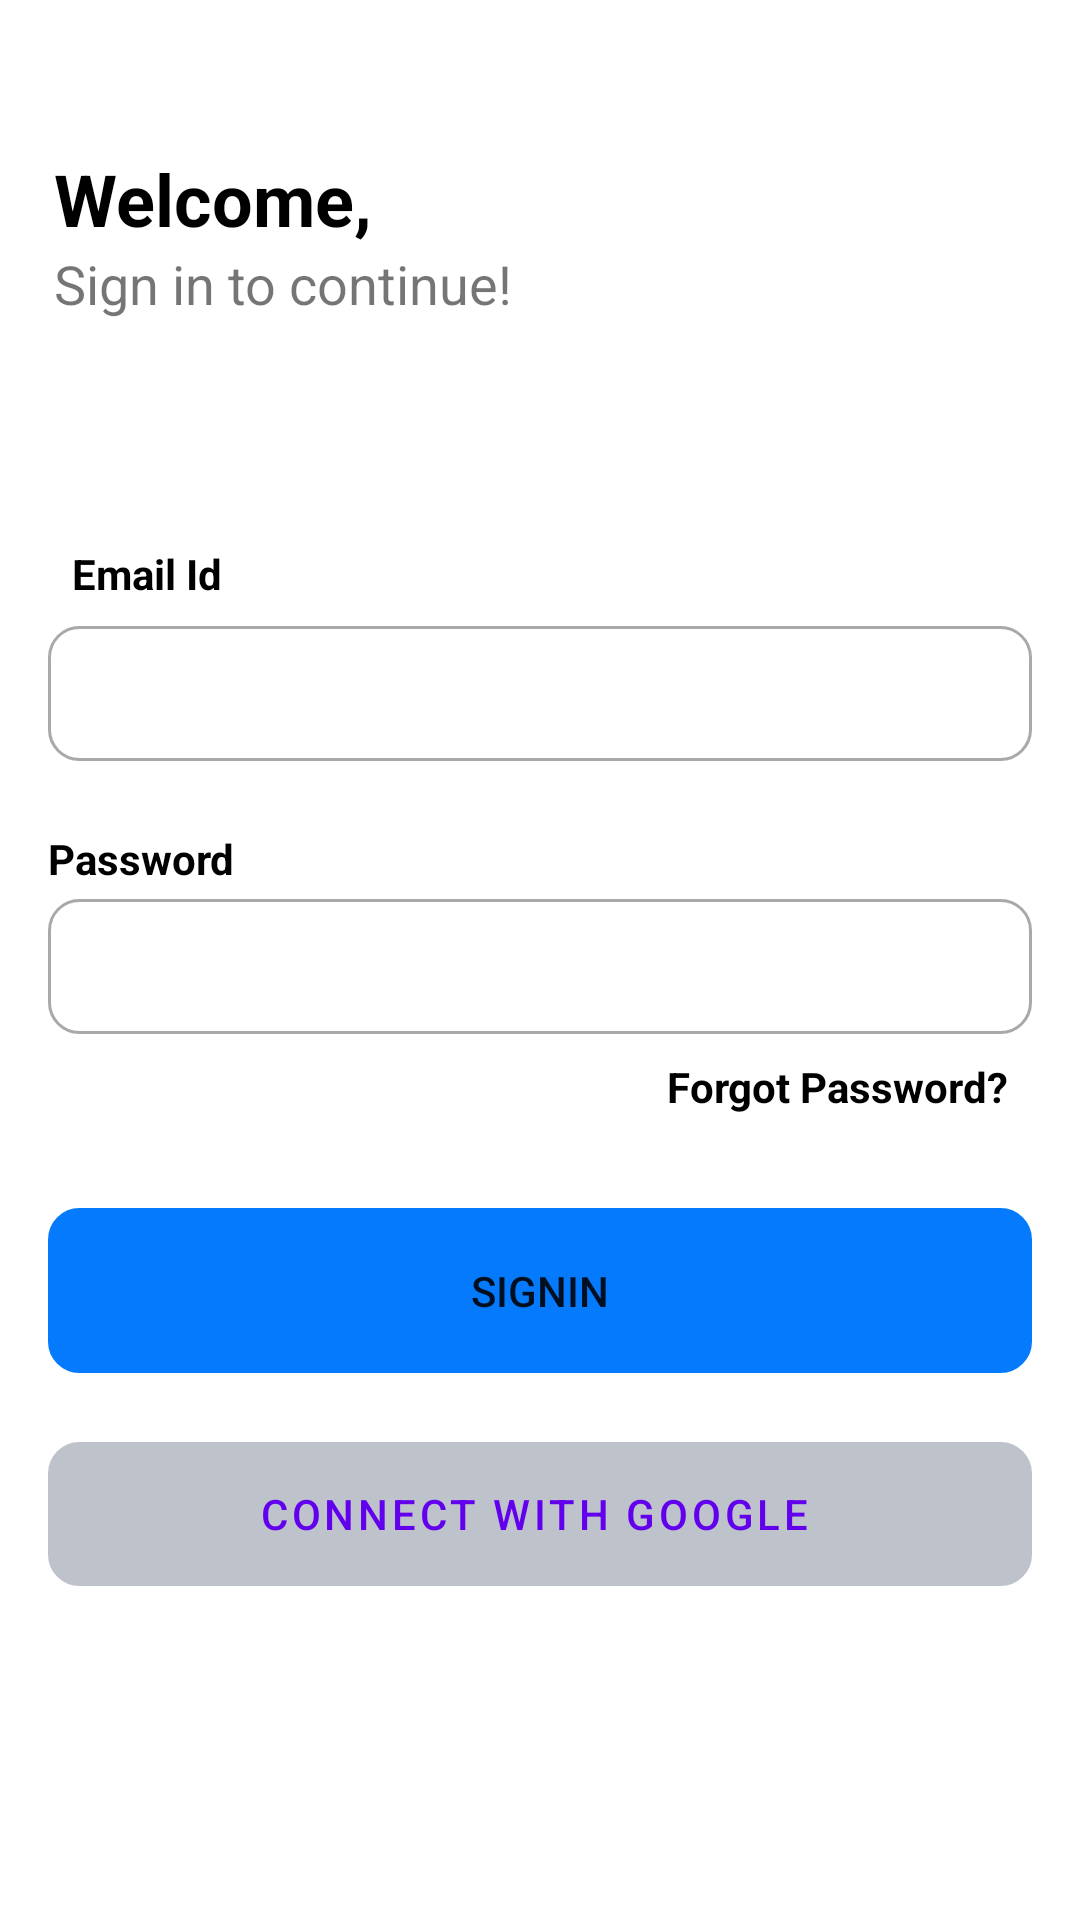

Produce the Android XML layout that renders to this screen, including the resource entries it uses.
<!-- AndroidManifest.xml: application theme Theme.Authentication -->
<!-- res/layout/activity_login.xml -->
<?xml version="1.0" encoding="utf-8"?>
<androidx.constraintlayout.widget.ConstraintLayout xmlns:android="http://schemas.android.com/apk/res/android"
    xmlns:app="http://schemas.android.com/apk/res-auto"
    xmlns:tools="http://schemas.android.com/tools"
    android:layout_width="match_parent"
    android:layout_height="match_parent"
    tools:context=".Activity.LoginActivity">


    <LinearLayout
        android:id="@+id/linearLayout"
        android:layout_width="match_parent"
        android:layout_height="wrap_content"
        android:layout_marginStart="8dp"
        android:layout_marginLeft="8dp"
        android:layout_marginTop="50dp"
        android:orientation="vertical"
        app:layout_constraintEnd_toEndOf="parent"
        app:layout_constraintStart_toStartOf="parent"
        app:layout_constraintTop_toTopOf="parent">

        <TextView
            android:id="@+id/textView"
            android:layout_width="match_parent"
            android:layout_height="wrap_content"
            android:layout_marginStart="10dp"
            android:layout_marginLeft="10dp"
            android:text="Welcome,"
            android:textColor="@color/black"
            android:textSize="24sp"
            android:textStyle="bold" />

        <TextView
            android:id="@+id/textView2"
            android:layout_width="match_parent"
            android:layout_height="wrap_content"
            android:layout_marginStart="10dp"
            android:layout_marginLeft="10dp"
            android:text="Sign in to continue!"
            android:textSize="18sp" />
    </LinearLayout>

    <TextView
        android:id="@+id/textView4"
        android:layout_width="wrap_content"
        android:layout_height="wrap_content"
        android:layout_marginStart="24dp"
        android:layout_marginLeft="24dp"
        android:layout_marginTop="75dp"
        android:text="Email Id"
        android:textColor="@color/black"
        android:textStyle="bold"
        app:layout_constraintStart_toStartOf="parent"
        app:layout_constraintTop_toBottomOf="@+id/linearLayout" />

    <EditText
        android:id="@+id/SignInemailAdress"
        android:layout_width="match_parent"
        android:layout_height="45dp"
        android:layout_marginStart="16dp"
        android:layout_marginLeft="16dp"
        android:layout_marginTop="8dp"
        android:layout_marginEnd="16dp"
        android:layout_marginRight="16dp"
        android:background="@drawable/rectangle_box"
        android:ems="10"
        android:inputType="textEmailAddress"
        android:paddingLeft="10dp"
        app:layout_constraintEnd_toEndOf="parent"
        app:layout_constraintHorizontal_bias="0.0"
        app:layout_constraintStart_toStartOf="parent"
        app:layout_constraintTop_toBottomOf="@+id/textView4" />

    <TextView
        android:id="@+id/textView6"
        android:layout_width="wrap_content"
        android:layout_height="wrap_content"
        android:layout_marginStart="16dp"
        android:layout_marginLeft="16dp"
        android:layout_marginTop="23dp"
        android:text="Password"
        android:textColor="@color/black"
        android:textStyle="bold"
        app:layout_constraintStart_toStartOf="parent"
        app:layout_constraintTop_toBottomOf="@+id/SignInemailAdress" />

    <EditText
        android:id="@+id/SignInpassword"
        android:layout_width="match_parent"
        android:layout_height="45dp"
        android:layout_marginStart="16dp"
        android:layout_marginLeft="16dp"
        android:layout_marginTop="4dp"
        android:layout_marginEnd="16dp"
        android:layout_marginRight="16dp"
        android:background="@drawable/rectangle_box"
        android:ems="10"
        android:inputType="textPassword"
        android:paddingLeft="10dp"
        app:layout_constraintEnd_toEndOf="parent"
        app:layout_constraintHorizontal_bias="0.0"
        app:layout_constraintStart_toStartOf="parent"
        app:layout_constraintTop_toBottomOf="@+id/textView6" />

    <TextView
        android:id="@+id/forgotPassword"
        android:layout_width="wrap_content"
        android:layout_height="wrap_content"
        android:layout_marginTop="8dp"
        android:layout_marginEnd="24dp"
        android:layout_marginRight="24dp"
        android:text="Forgot Password?"
        android:textColor="@color/black"
        android:textStyle="bold"
        app:layout_constraintEnd_toEndOf="parent"
        app:layout_constraintTop_toBottomOf="@+id/SignInpassword" />

    <Button
        android:id="@+id/SignInButton"
        android:layout_width="match_parent"
        android:layout_height="55dp"
        android:layout_marginStart="16dp"
        android:layout_marginLeft="16dp"
        android:layout_marginTop="58dp"
        android:layout_marginEnd="16dp"
        android:layout_marginRight="16dp"
        android:background="@drawable/rectangle_box"
        android:text="SignIn"
        app:backgroundTint="#057AFD"
        app:layout_constraintEnd_toEndOf="parent"
        app:layout_constraintHorizontal_bias="0.0"
        app:layout_constraintStart_toStartOf="parent"
        app:layout_constraintTop_toBottomOf="@+id/SignInpassword" />

    <Button
        android:id="@+id/GoogleButton"
        style="@style/Widget.MaterialComponents.Button.Icon"
        android:layout_width="match_parent"
        android:layout_height="wrap_content"
        android:layout_marginStart="16dp"
        android:layout_marginLeft="16dp"
        android:layout_marginTop="23dp"
        android:layout_marginEnd="16dp"
        android:layout_marginRight="16dp"
        android:background="@drawable/rectangle_box"
        android:text="Connect with Google"
        android:textColor="@color/purple_500"
        app:backgroundTint="#BEC2CB"
        app:icon="@android:drawable/ic_dialog_email"
        app:layout_constraintEnd_toEndOf="parent"
        app:layout_constraintHorizontal_bias="1.0"
        app:layout_constraintStart_toStartOf="parent"
        app:layout_constraintTop_toBottomOf="@+id/SignInButton" />

    <LinearLayout
        android:layout_width="match_parent"
        android:layout_height="wrap_content"
        android:layout_marginStart="16dp"
        android:layout_marginLeft="16dp"
        android:layout_marginTop="150dp"
        android:layout_marginEnd="16dp"
        android:layout_marginRight="16dp"
        android:orientation="horizontal"
        app:layout_constraintEnd_toEndOf="parent"
        app:layout_constraintStart_toStartOf="parent"
        app:layout_constraintTop_toBottomOf="@+id/GoogleButton">

        <TextView
            android:id="@+id/textView9"
            android:layout_width="wrap_content"
            android:layout_height="wrap_content"
            android:layout_weight="1"
            android:gravity="center"
            android:paddingLeft="50dp"
            android:text="I'm new user,"
            android:textColor="@color/black"
            android:textStyle="bold" />

        <TextView
            android:id="@+id/SignUpButton"
            android:layout_width="wrap_content"
            android:layout_height="wrap_content"
            android:layout_weight="1"
            android:paddingRight="50dp"
            android:text="Sign up"
            android:textColor="#E30D0D" />
    </LinearLayout>
</androidx.constraintlayout.widget.ConstraintLayout>
<!-- resources referenced by this layout -->
<resources>
  <color name="black">#FF000000</color>
  <color name="purple_500">#FF6200EE</color>
  <!-- drawable rectangle_box (drawable) -->
  <?xml version="1.0" encoding="utf-8"?>
  <shape android:shape="rectangle" xmlns:android="http://schemas.android.com/apk/res/android">
  <stroke android:width="1dp" android:color="#A9A9A9"/>
  <corners android:radius="10dp"/>
  </shape>
  <style name="Theme.Authentication" parent="Theme.MaterialComponents.DayNight.DarkActionBar">
          
          <item name="colorPrimary">@color/purple_500</item>
          <item name="colorPrimaryVariant">#0E8BEF</item>
          <item name="colorOnPrimary">@color/white</item>
          
          <item name="colorSecondary">@color/teal_200</item>
          <item name="colorSecondaryVariant">@color/teal_700</item>
          <item name="colorOnSecondary">@color/black</item>
          
          <item name="android:statusBarColor" tools:targetApi="l">?attr/colorPrimaryVariant</item>
          
      </style>
  <color name="white">#FFFFFFFF</color>
  <color name="teal_200">#FF03DAC5</color>
  <color name="teal_700">#FF018786</color>
</resources>
